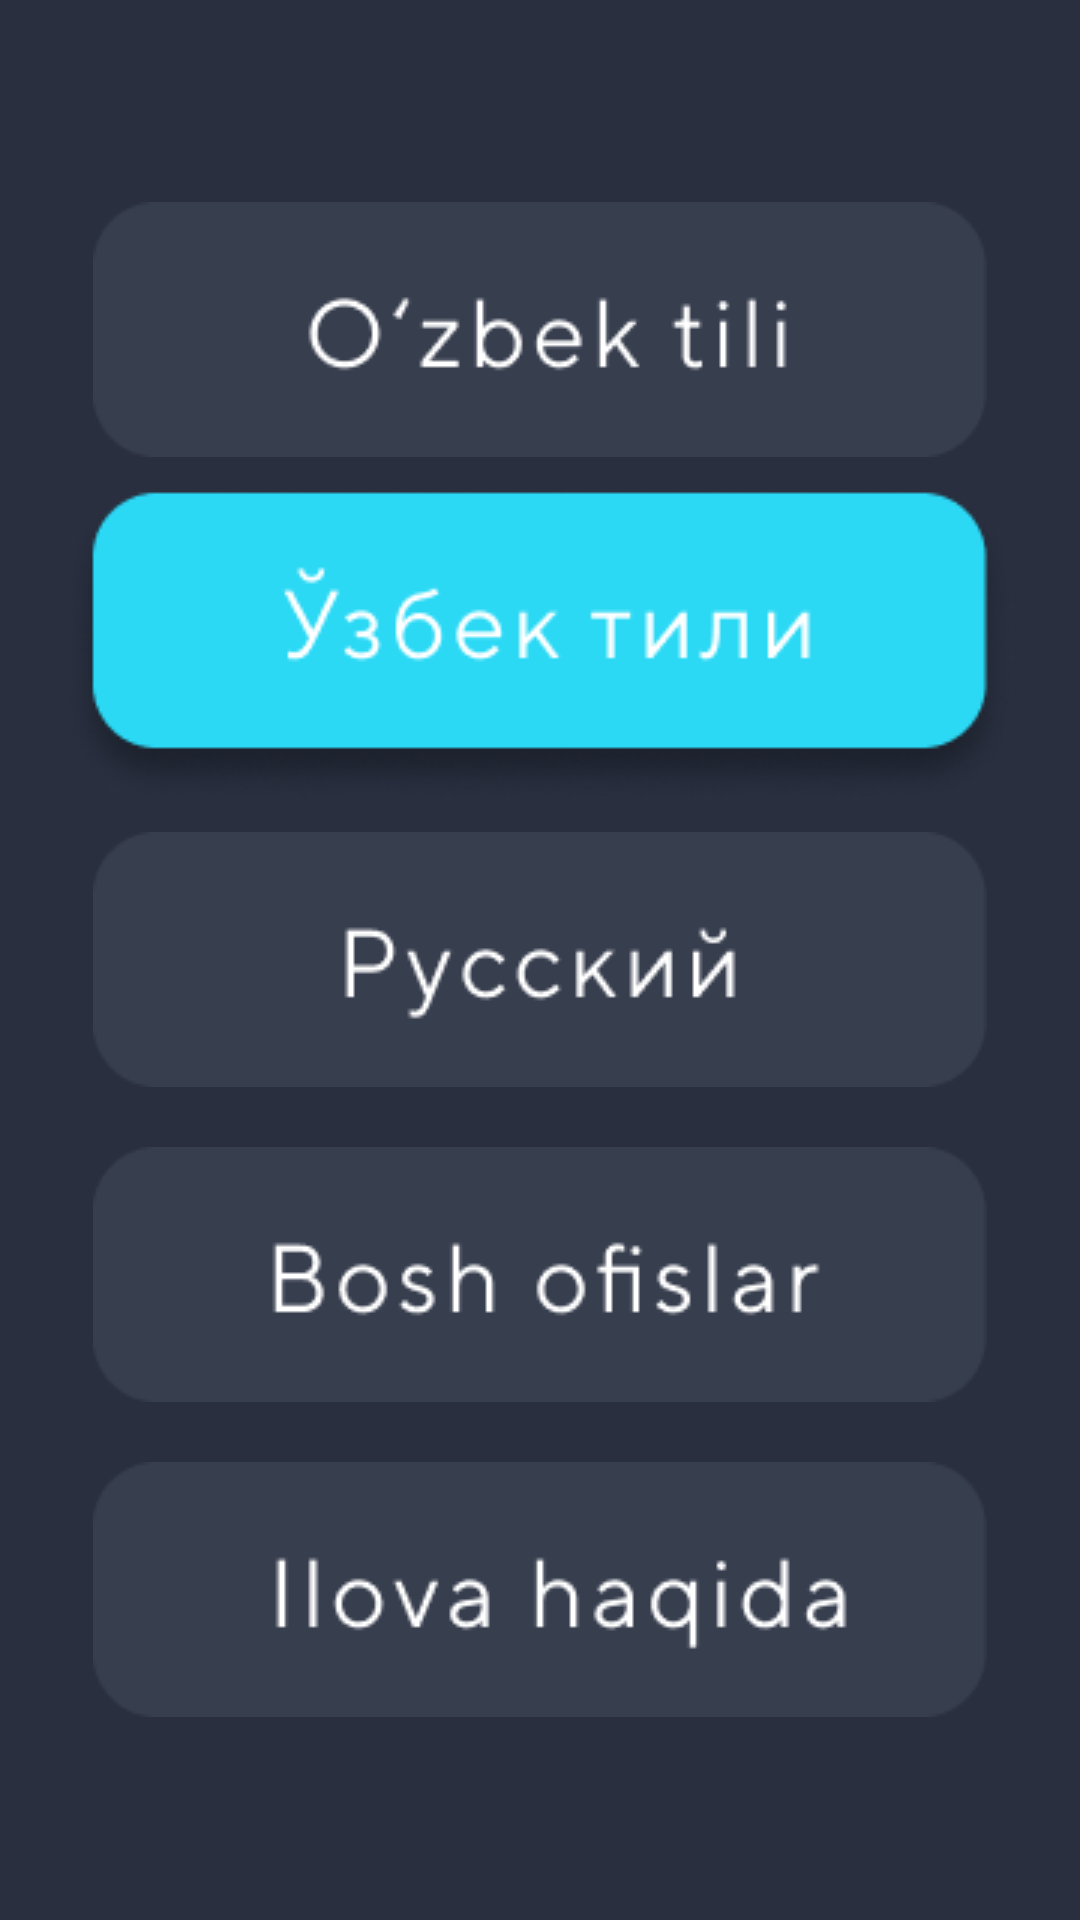

The Android layout XML behind this screen, and the referenced resources:
<!-- AndroidManifest.xml: application theme Theme.USSD -->
<!-- res/layout/activity_settings.xml -->
<?xml version="1.0" encoding="utf-8"?>
<LinearLayout xmlns:android="http://schemas.android.com/apk/res/android"
    xmlns:app="http://schemas.android.com/apk/res-auto"
    xmlns:tools="http://schemas.android.com/tools"
    android:layout_width="match_parent"
    android:layout_height="match_parent"
    android:background="@color/background"
    android:gravity="center"
    android:orientation="vertical"
    tools:context=".Settings">

    <ImageView
        android:layout_width="wrap_content"
        android:layout_height="wrap_content"
        android:layout_margin="10dp"
        android:src="@drawable/ozbekcha" />

    <ImageView
        android:layout_width="wrap_content"
        android:layout_height="wrap_content"
        android:src="@drawable/krilcha" />

    <ImageView

        android:layout_width="wrap_content"
        android:layout_height="wrap_content"
        android:layout_margin="10dp"
        android:src="@drawable/ruscha" />

    <ImageView
        android:layout_width="wrap_content"

        android:layout_height="wrap_content"
        android:layout_margin="10dp"
        android:src="@drawable/bosh_ofislar" />

    <ImageView
        android:layout_width="wrap_content"
        android:layout_height="wrap_content"
        android:layout_margin="10dp"
        android:src="@drawable/ilova_haqida" />
</LinearLayout>
<!-- resources referenced by this layout -->
<resources>
  <color name="background">#292F3F</color>
  <!-- drawable bosh_ofislar: png bitmap (drawable, 3112 bytes) -->
  <!-- drawable ilova_haqida: png bitmap (drawable, 3229 bytes) -->
  <!-- drawable krilcha: png bitmap (drawable, 14009 bytes) -->
  <!-- drawable ozbekcha: png bitmap (drawable, 2801 bytes) -->
  <!-- drawable ruscha: png bitmap (drawable, 2820 bytes) -->
  <style name="Theme.USSD" parent="Theme.MaterialComponents.DayNight.NoActionBar">
          
          <item name="colorPrimary">@color/purple_500</item>
          <item name="colorPrimaryVariant">@color/purple_700</item>
          <item name="colorOnPrimary">@color/white</item>
          
          <item name="colorSecondary">@color/teal_200</item>
          <item name="colorSecondaryVariant">@color/teal_700</item>
          <item name="colorOnSecondary">@color/black</item>
          
          <item name="android:statusBarColor" tools:targetApi="l">?attr/colorPrimaryVariant</item>
          
      </style>
  <color name="purple_500">#2BD9F5</color>
  <color name="purple_700">#292F3F</color>
  <color name="white">#FFFFFFFF</color>
  <color name="teal_200">#FF03DAC5</color>
  <color name="teal_700">#FF018786</color>
  <color name="black">#FF000000</color>
</resources>
